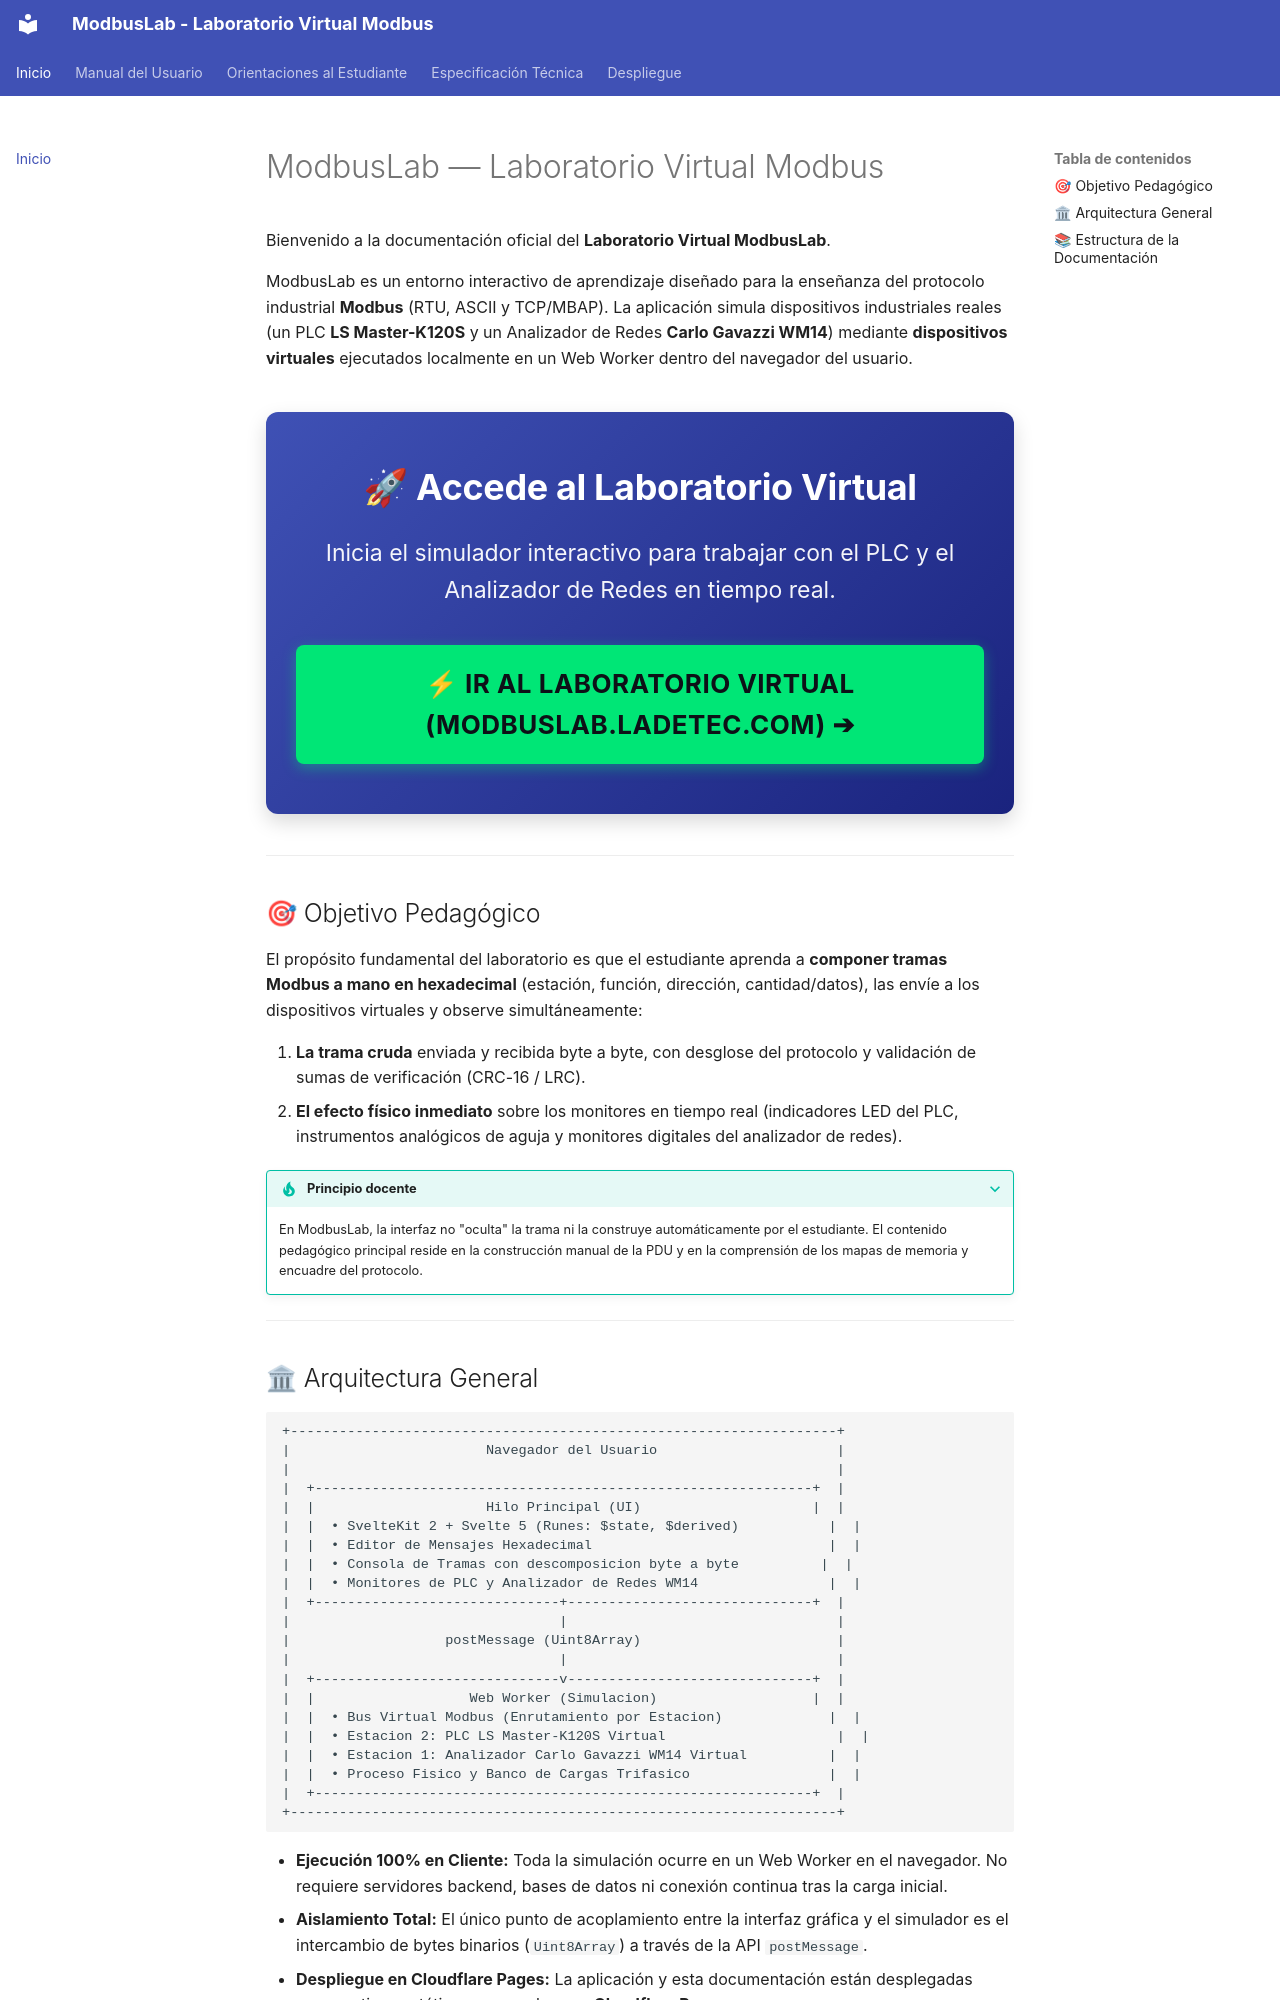

repository: vladimir1284/modbuslab-web · page: index.html · generator: mkdocs

# ModbusLab — Laboratorio Virtual Modbus

Bienvenido a la documentación oficial del **Laboratorio Virtual ModbusLab**.

ModbusLab es un entorno interactivo de aprendizaje diseñado para la enseñanza del protocolo industrial **Modbus** (RTU, ASCII y TCP/MBAP). La aplicación simula dispositivos industriales reales (un PLC **LS Master-K120S** y un Analizador de Redes **Carlo Gavazzi WM14**) mediante **dispositivos virtuales** ejecutados localmente en un Web Worker dentro del navegador del usuario.

<div style="text-align: center; margin: 2rem 0; padding: 2.5rem 1.5rem; background: linear-gradient(135deg, #3f51b5 0%, #1a237e 100%); border-radius: 12px; color: white; box-shadow: 0 8px 20px rgba(0,0,0,0.15);">
  <h2 style="color: white; margin-top: 0; font-size: 1.8rem; font-weight: 700; border-bottom: none;">🚀 Accede al Laboratorio Virtual</h2>
  <p style="font-size: 1.15rem; margin-bottom: 1.8rem; opacity: 0.95; max-width: 650px; margin-left: auto; margin-right: auto;">
    Inicia el simulador interactivo para trabajar con el PLC y el Analizador de Redes en tiempo real.
  </p>
  <a href="https://modbuslab.ladetec.com" target="_blank" rel="noopener noreferrer" style="font-size: 1.3rem; padding: 0.9rem 2.5rem; background-color: #00e676; color: #0d1117; font-weight: bold; border-radius: 8px; text-decoration: none; display: inline-block; box-shadow: 0 4px 14px rgba(0,230,118,0.4); text-transform: uppercase; letter-spacing: 0.5px;">
    ⚡ IR AL LABORATORIO VIRTUAL (modbuslab.ladetec.com) ➔
  </a>
</div>

---

## 🎯 Objetivo Pedagógico

El propósito fundamental del laboratorio es que el estudiante aprenda a **componer tramas Modbus a mano en hexadecimal** (estación, función, dirección, cantidad/datos), las envíe a los dispositivos virtuales y observe simultáneamente:

1. **La trama cruda** enviada y recibida byte a byte, con desglose del protocolo y validación de sumas de verificación (CRC-16 / LRC).
2. **El efecto físico inmediato** sobre los monitores en tiempo real (indicadores LED del PLC, instrumentos analógicos de aguja y monitores digitales del analizador de redes).

??? tip "Principio docente"
    En ModbusLab, la interfaz no "oculta" la trama ni la construye automáticamente por el estudiante. El contenido pedagógico principal reside en la construcción manual de la PDU y en la comprensión de los mapas de memoria y encuadre del protocolo.

---
